The GitHub repository khangpd15/BACK_END_AI_LACMAT contains a labelled image folder "eye-classification" with 5 categories: esotropia, exotropia, hypertropia, hypotropia, normal. Examples follow, each with its label.

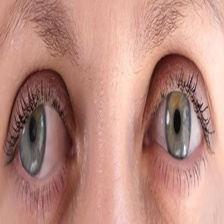
Label: exotropia

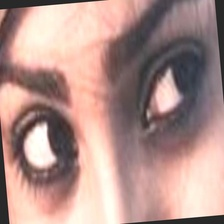
Label: normal

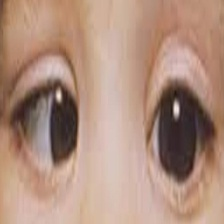
Label: esotropia

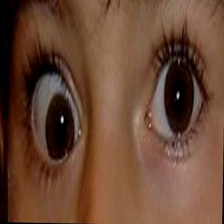
Label: hypotropia

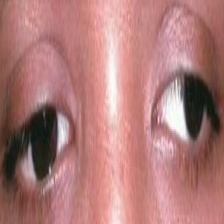
Label: exotropia

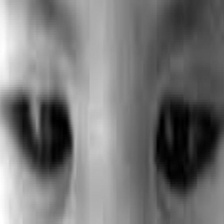
Label: esotropia
